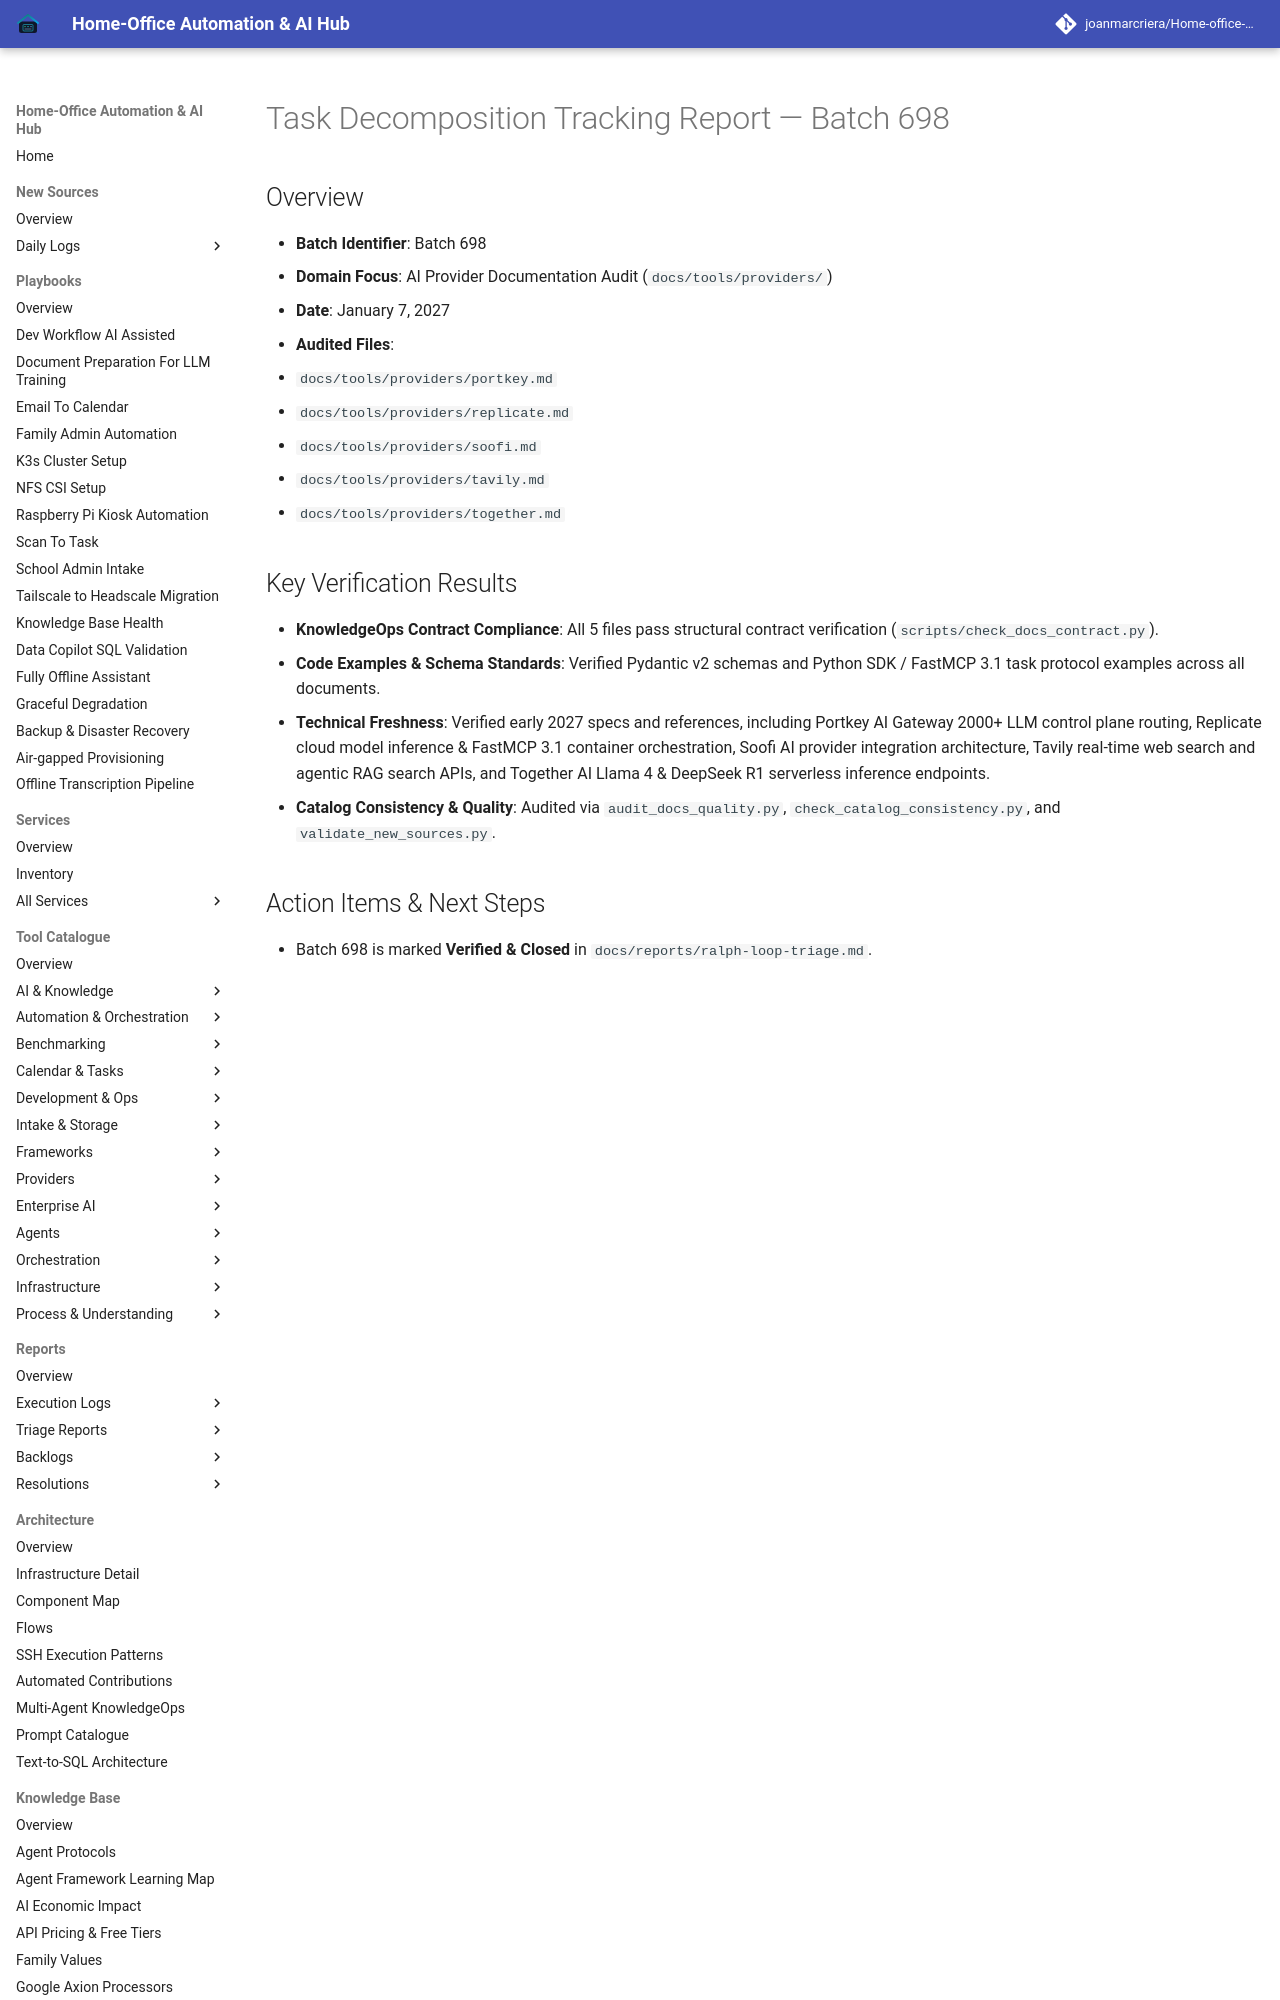

repository: joanmarcriera/Home-office-automations · page: reports/task-decomposition-batch-698/index.html · generator: mkdocs

# Task Decomposition Tracking Report — Batch 698

## Overview
- **Batch Identifier**: Batch 698
- **Domain Focus**: AI Provider Documentation Audit (`docs/tools/providers/`)
- **Date**: January 7, 2027
- **Audited Files**:
  1. `docs/tools/providers/portkey.md`
  2. `docs/tools/providers/replicate.md`
  3. `docs/tools/providers/soofi.md`
  4. `docs/tools/providers/tavily.md`
  5. `docs/tools/providers/together.md`
